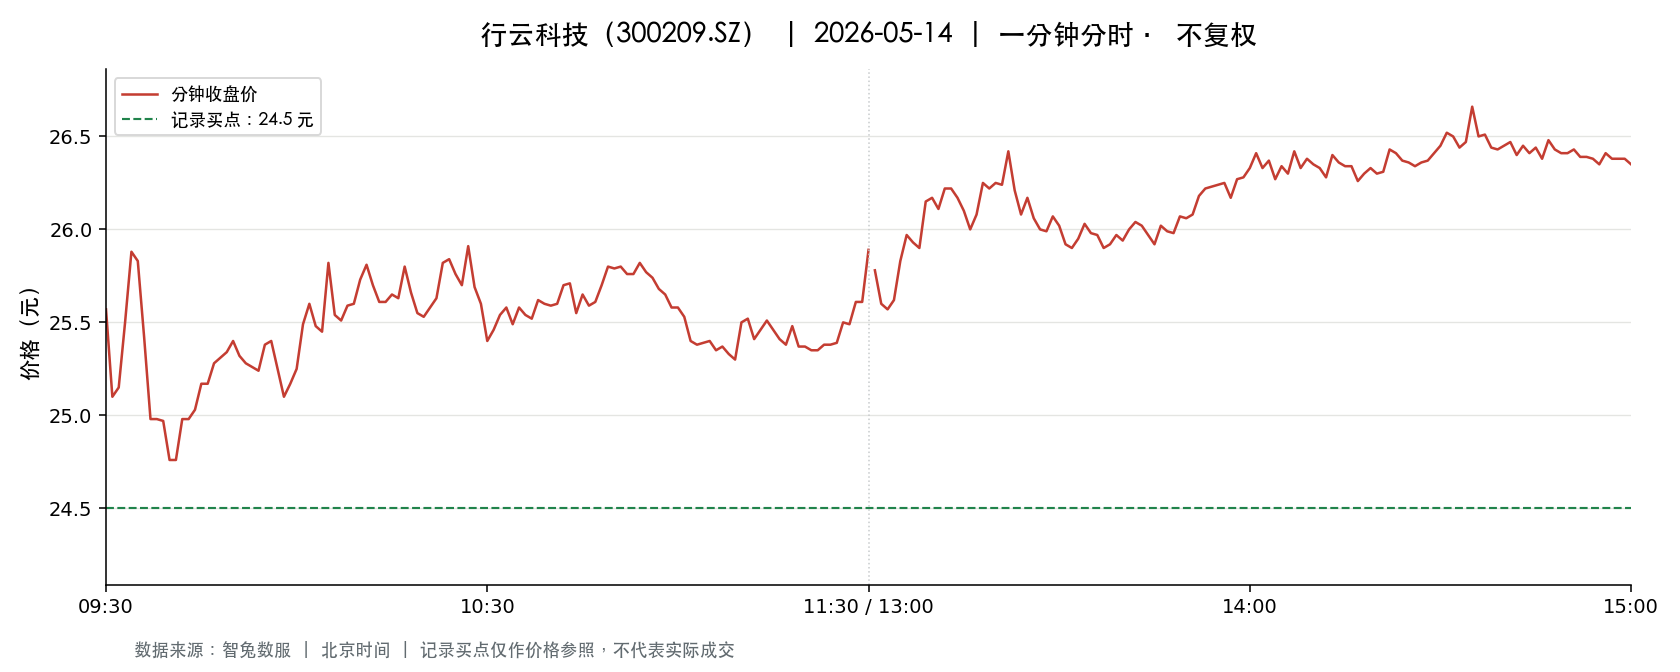

The data file committed next to this chart (first rows):
t, o, h, l, c, v, a, pc, sf
2026-05-14 09:30:00, 25.57, 25.57, 25.57, 25.57, 6309, 16132113, 25.57, 0.0
2026-05-14 09:31:00, 25.49, 25.49, 25.06, 25.1, 23557, 59754093, 25.57, 0.0
2026-05-14 09:32:00, 25.1, 25.15, 24.88, 25.15, 23934, 59869411, 25.1, 0.0
2026-05-14 09:33:00, 25.15, 25.5, 24.85, 25.5, 21134, 53023651, 25.15, 0.0
2026-05-14 09:34:00, 25.49, 25.88, 25.4, 25.88, 15137, 38728960, 25.5, 0.0
2026-05-14 09:35:00, 25.88, 26.05, 25.71, 25.83, 26692, 69171205, 25.88, 0.0
2026-05-14 09:36:00, 25.85, 25.85, 25.42, 25.42, 17131, 43775271, 25.83, 0.0
2026-05-14 09:37:00, 25.36, 25.36, 24.98, 24.98, 12505, 31419831, 25.42, 0.0
2026-05-14 09:38:00, 24.91, 25.03, 24.86, 24.98, 18807, 46849891, 24.98, 0.0
2026-05-14 09:39:00, 24.97, 25.06, 24.96, 24.97, 12730, 31820367, 24.98, 0.0
2026-05-14 09:40:00, 24.94, 24.97, 24.75, 24.76, 17876, 44453090, 24.97, 0.0
2026-05-14 09:41:00, 24.75, 24.87, 24.72, 24.76, 12009, 29771967, 24.76, 0.0
2026-05-14 09:42:00, 24.75, 25.0, 24.74, 24.98, 10888, 27099984, 24.76, 0.0
2026-05-14 09:43:00, 24.93, 24.99, 24.9, 24.98, 6901, 17215815, 24.98, 0.0
2026-05-14 09:44:00, 24.98, 25.05, 24.94, 25.03, 4505, 11253287, 24.98, 0.0
2026-05-14 09:45:00, 25.05, 25.2, 25.0, 25.17, 10222, 25680026, 25.03, 0.0
2026-05-14 09:46:00, 25.07, 25.22, 25.04, 25.17, 6603, 16575978, 25.17, 0.0
2026-05-14 09:47:00, 25.17, 25.35, 25.17, 25.28, 3847, 9729470, 25.17, 0.0
2026-05-14 09:48:00, 25.3, 25.4, 25.28, 25.31, 4560, 11562001, 25.28, 0.0
2026-05-14 09:49:00, 25.28, 25.39, 25.23, 25.34, 3688, 9330075, 25.31, 0.0
2026-05-14 09:50:00, 25.33, 25.47, 25.32, 25.4, 4979, 12661021, 25.34, 0.0
2026-05-14 09:51:00, 25.42, 25.42, 25.27, 25.32, 3929, 9947828, 25.4, 0.0
2026-05-14 09:52:00, 25.36, 25.36, 25.22, 25.28, 5464, 13809189, 25.32, 0.0
2026-05-14 09:53:00, 25.31, 25.37, 25.26, 25.26, 2887, 7305248, 25.28, 0.0
2026-05-14 09:54:00, 25.25, 25.32, 25.22, 25.24, 2789, 7047800, 25.26, 0.0
2026-05-14 09:55:00, 25.25, 25.38, 25.25, 25.38, 2311, 5858859, 25.24, 0.0
2026-05-14 09:56:00, 25.34, 25.44, 25.31, 25.4, 3321, 8426263, 25.38, 0.0
2026-05-14 09:57:00, 25.39, 25.4, 25.25, 25.25, 5878, 14893646, 25.4, 0.0
2026-05-14 09:58:00, 25.23, 25.25, 25.08, 25.1, 11095, 27913231, 25.25, 0.0
2026-05-14 09:59:00, 25.11, 25.18, 25.1, 25.17, 4442, 11167494, 25.1, 0.0
2026-05-14 10:00:00, 25.17, 25.28, 25.14, 25.25, 3001, 7554034, 25.17, 0.0
2026-05-14 10:01:00, 25.22, 25.49, 25.16, 25.49, 3699, 9372893, 25.25, 0.0
2026-05-14 10:02:00, 25.49, 25.6, 25.49, 25.6, 5272, 13461016, 25.49, 0.0
2026-05-14 10:03:00, 25.63, 25.64, 25.48, 25.48, 4922, 12590207, 25.6, 0.0
2026-05-14 10:04:00, 25.44, 25.5, 25.43, 25.45, 2720, 6926337, 25.48, 0.0
2026-05-14 10:05:00, 25.47, 25.83, 25.47, 25.82, 7220, 18544095, 25.45, 0.0
2026-05-14 10:06:00, 25.75, 25.75, 25.54, 25.54, 9619, 24626306, 25.82, 0.0
2026-05-14 10:07:00, 25.55, 25.57, 25.51, 25.51, 5792, 14796746, 25.54, 0.0
2026-05-14 10:08:00, 25.54, 25.59, 25.48, 25.59, 2159, 5513464, 25.51, 0.0
2026-05-14 10:09:00, 25.6, 25.69, 25.58, 25.6, 5919, 15165654, 25.59, 0.0
2026-05-14 10:10:00, 25.6, 25.73, 25.58, 25.73, 5074, 13011942, 25.6, 0.0
2026-05-14 10:11:00, 25.73, 25.85, 25.7, 25.81, 10625, 27387806, 25.73, 0.0
2026-05-14 10:12:00, 25.78, 25.79, 25.7, 25.7, 6124, 15763608, 25.81, 0.0
2026-05-14 10:13:00, 25.7, 25.73, 25.6, 25.61, 4854, 12457189, 25.7, 0.0
2026-05-14 10:14:00, 25.63, 25.66, 25.6, 25.61, 4353, 11159168, 25.61, 0.0
2026-05-14 10:15:00, 25.62, 25.65, 25.61, 25.65, 2027, 5195154, 25.61, 0.0
2026-05-14 10:16:00, 25.65, 25.66, 25.6, 25.63, 6203, 15894357, 25.65, 0.0
2026-05-14 10:17:00, 25.65, 25.81, 25.65, 25.8, 5765, 14836757, 25.63, 0.0
2026-05-14 10:18:00, 25.83, 25.83, 25.63, 25.66, 3944, 10147063, 25.8, 0.0
2026-05-14 10:19:00, 25.67, 25.77, 25.55, 25.55, 4480, 11494737, 25.66, 0.0
2026-05-14 10:20:00, 25.55, 25.56, 25.5, 25.53, 3426, 8746870, 25.55, 0.0
2026-05-14 10:21:00, 25.55, 25.61, 25.55, 25.58, 3650, 9338897, 25.53, 0.0
2026-05-14 10:22:00, 25.58, 25.63, 25.49, 25.63, 3300, 8428809, 25.58, 0.0
2026-05-14 10:23:00, 25.65, 25.82, 25.62, 25.82, 5923, 15252189, 25.63, 0.0
2026-05-14 10:24:00, 25.81, 25.87, 25.77, 25.84, 6968, 17999715, 25.82, 0.0
2026-05-14 10:25:00, 25.81, 25.85, 25.72, 25.76, 5978, 15433764, 25.84, 0.0
2026-05-14 10:26:00, 25.75, 25.76, 25.7, 25.7, 2727, 7015057, 25.76, 0.0
2026-05-14 10:27:00, 25.77, 25.91, 25.77, 25.91, 8235, 21268701, 25.7, 0.0
2026-05-14 10:28:00, 25.88, 25.88, 25.69, 25.69, 6438, 16601976, 25.91, 0.0
2026-05-14 10:29:00, 25.69, 25.76, 25.6, 25.6, 5242, 13474965, 25.69, 0.0
... 181 more rows
